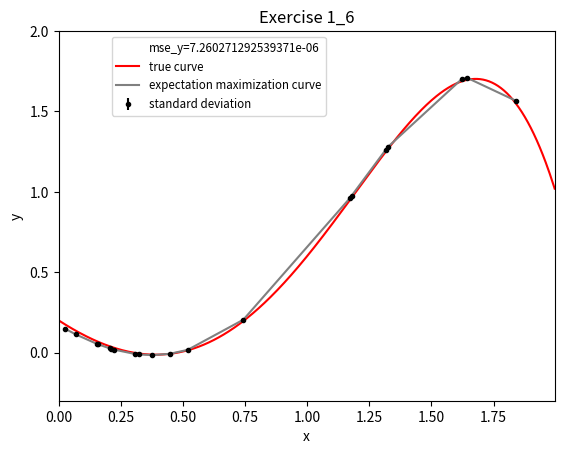

Reproduce this figure in Python. (Note: this script raises an exception after producing the figure.)
import numpy 
import matplotlib.pyplot as plt 
import random
import math
import os

def column(matrix, i):
    return [row[i] for row in matrix]

def print_figure(figure_name):
    
    figure_path = os.path.join(os.path.join(os.getcwd(), "figures"))
    
    if os.path.isdir(figure_path):
        plt.savefig(os.path.join(figure_path, figure_name), quality=99)
    else:
        os.mkdir(figure_path)
        plt.savefig(os.path.join(figure_path, figure_name), quality=99)
    
    return

def expectation_maximization(X, Y, theta_0_size, N, convergence): 
    sigma_0_y = []
    mu_0_y = []
    a = 1
    b = 1    
    XX_transpose = numpy.dot(numpy.transpose(X), X)
    
    temp_sigma_0_y = []
    temp_mu_0_y = []
    temp_a = 0.5
    temp_b = 0.5

    while(abs(a - temp_a) > convergence and abs(b - temp_b) > convergence):
        
        sigma_0_y = temp_sigma_0_y
        mu_0_y = temp_mu_0_y
        a = temp_a
        b = temp_b
        
        temp_sigma_0_y = numpy.linalg.inv(a*numpy.identity(XX_transpose.__len__()) + b*XX_transpose)
        temp_mu_0_y = b*numpy.dot(numpy.dot(temp_sigma_0_y, numpy.transpose(X)), Y)
        temp_a = theta_0_size/(numpy.linalg.norm(temp_mu_0_y)**2 + numpy.trace(temp_sigma_0_y))
        temp_b = N/(numpy.linalg.norm(Y - numpy.dot(X, temp_mu_0_y))**2 + numpy.trace(numpy.dot(numpy.dot(X, temp_sigma_0_y), numpy.transpose(X))))
    
    return [sigma_0_y, mu_0_y, a, b]


def exercise1_6(N, sigma2_n, convergence, theta_0):
    
    N_points = numpy.arange(0, 2, 2/float(N))
    
    X = []
    for i in range(0, N):
        x = N_points[i]
        X.append([1, x, x**2, x**3, x**5])

    Y_true = numpy.dot(X, theta_0)
    
    Y_training = numpy.dot(X, theta_0) + numpy.random.normal(0, math.sqrt(sigma2_n), X.__len__())
    
    result = expectation_maximization(X, Y_training, theta_0.__len__(), N, convergence)
      
    sigma_0 = result[0]
    mu_0 = result[1]
    a = result[2]
    b = result[3]
    

    X_test = []
    
    for i in range(0, 20):
        x = random.uniform(0, 2)
        X_test.append([1, x, x**2, x**3, x**5]) 
        
    X_test.sort()
        
    Y_em = numpy.dot(X_test, mu_0)
    
    mse = sum((numpy.dot(X_test, theta_0) - Y_em)**2)/N
    print(mse)
    std = numpy.std([numpy.dot(X_test, theta_0), Y_em], axis = 0)

    plt.title('Exercise 1_6')
    plt.xlabel('x')
    plt.ylabel('y')
    plt.axis([N_points[0], N_points[-1], -0.3, 2])
    plt.plot(0, label='mse_y='+str(mse), color='white')
    plt.plot(N_points, Y_true, label='true curve', color='red')
    plt.plot(column(X_test, 1), Y_em, label='expectation maximization curve', color='grey')
    plt.errorbar(column(X_test, 1), Y_em, yerr=std, fmt='.k', label='standard deviation')
    plt.legend(bbox_to_anchor=(0.55, 1.0), fontsize='small')
    print_figure("exercise1_6")
    plt.show()    
   
   
    

exercise1_6(500, 0.05, 0.000006, [0.2, -1, 0.9, 0.7, -0.2])